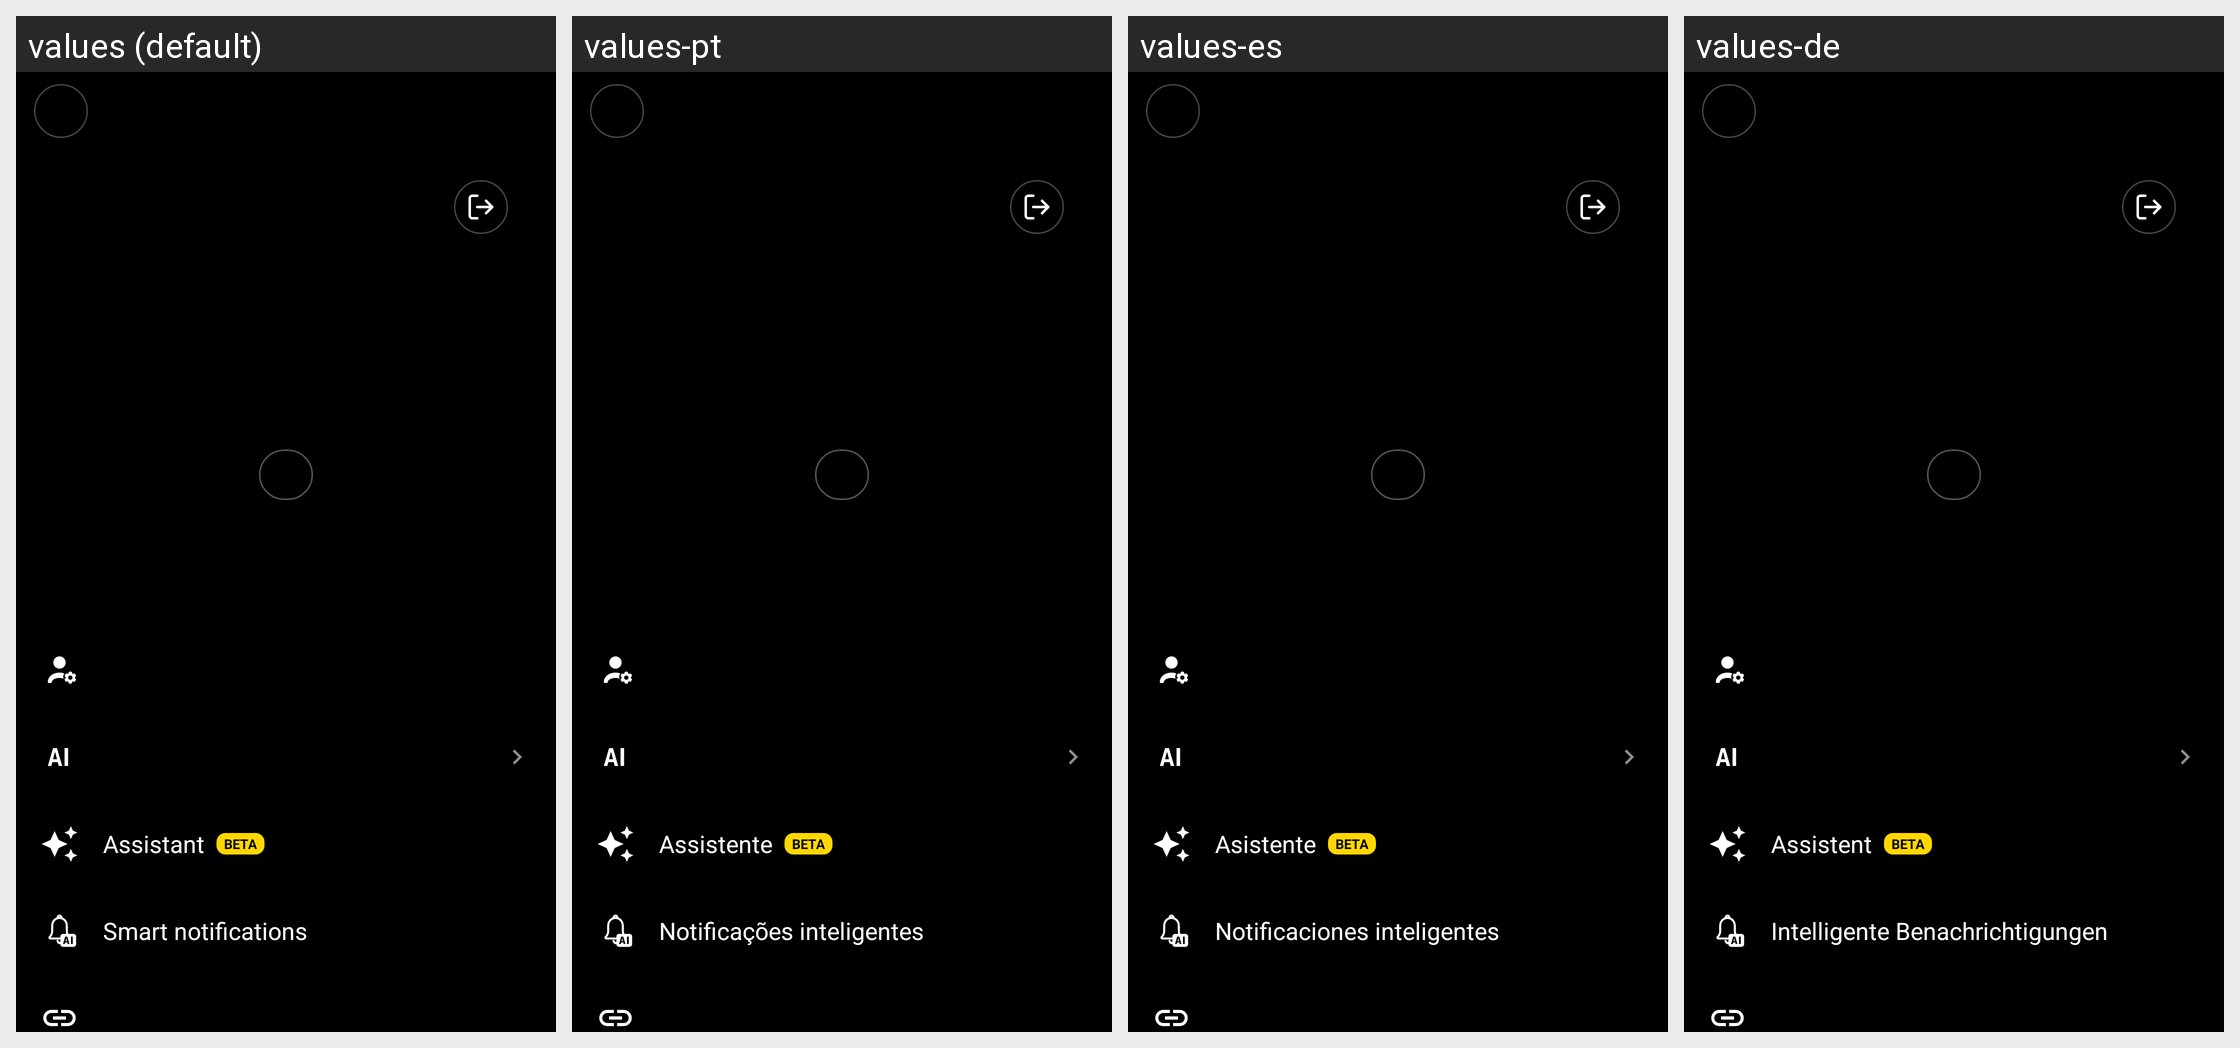

Locale-by-locale string values for the Android screen shown in this grid:
Android screen res/layout/activity_settings.xml rendered under 4 locales, left to right: values (default), values-pt, values-es, values-de. Device: Nexus 5 (rendered at 1080×1920; each locale shown at half size, 540×960, under a caption strip naming it); theme Theme.Chatapp.
Other locales in the repository, not shown: values-ar, values-be, values-fr, values-hi, values-it, values-ja, values-ka, values-ko, values-ru, values-tr, values-uk, values-zh.
Strings drawn on this screen, with the default value and each locale's value (text and hints the layout hard-codes, and strings that could not be matched under every locale, appear in the picture but are not listed):

digital_assistant_short_title
  values: Assistant
  values-pt: Assistente
  values-es: Asistente
  values-de: Assistent

label_beta
  values: BETA
  values-pt: BETA
  values-es: BETA
  values-de: BETA

smart_notifications_title
  values: Smart notifications
  values-pt: Notificações inteligentes
  values-es: Notificaciones inteligentes
  values-de: Intelligente Benachrichtigungen
